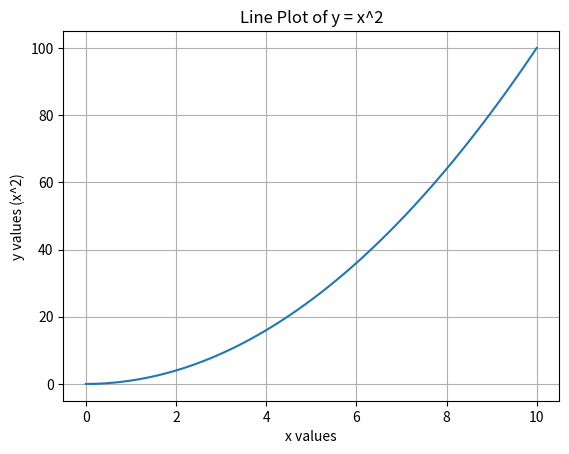

Reproduce this figure in Python.
import matplotlib.pyplot as plt
import numpy as np

# Generate x values from 0 to 10
x = np.linspace(0, 10, 100)

# Calculate y values as the square of x
y = x ** 2

# Create the plot
plt.plot(x, y)

# Add title and labels
plt.title('Line Plot of y = x^2')
plt.xlabel('x values')
plt.ylabel('y values (x^2)')

# Add grid
plt.grid(True)

# Show the plot
plt.show()